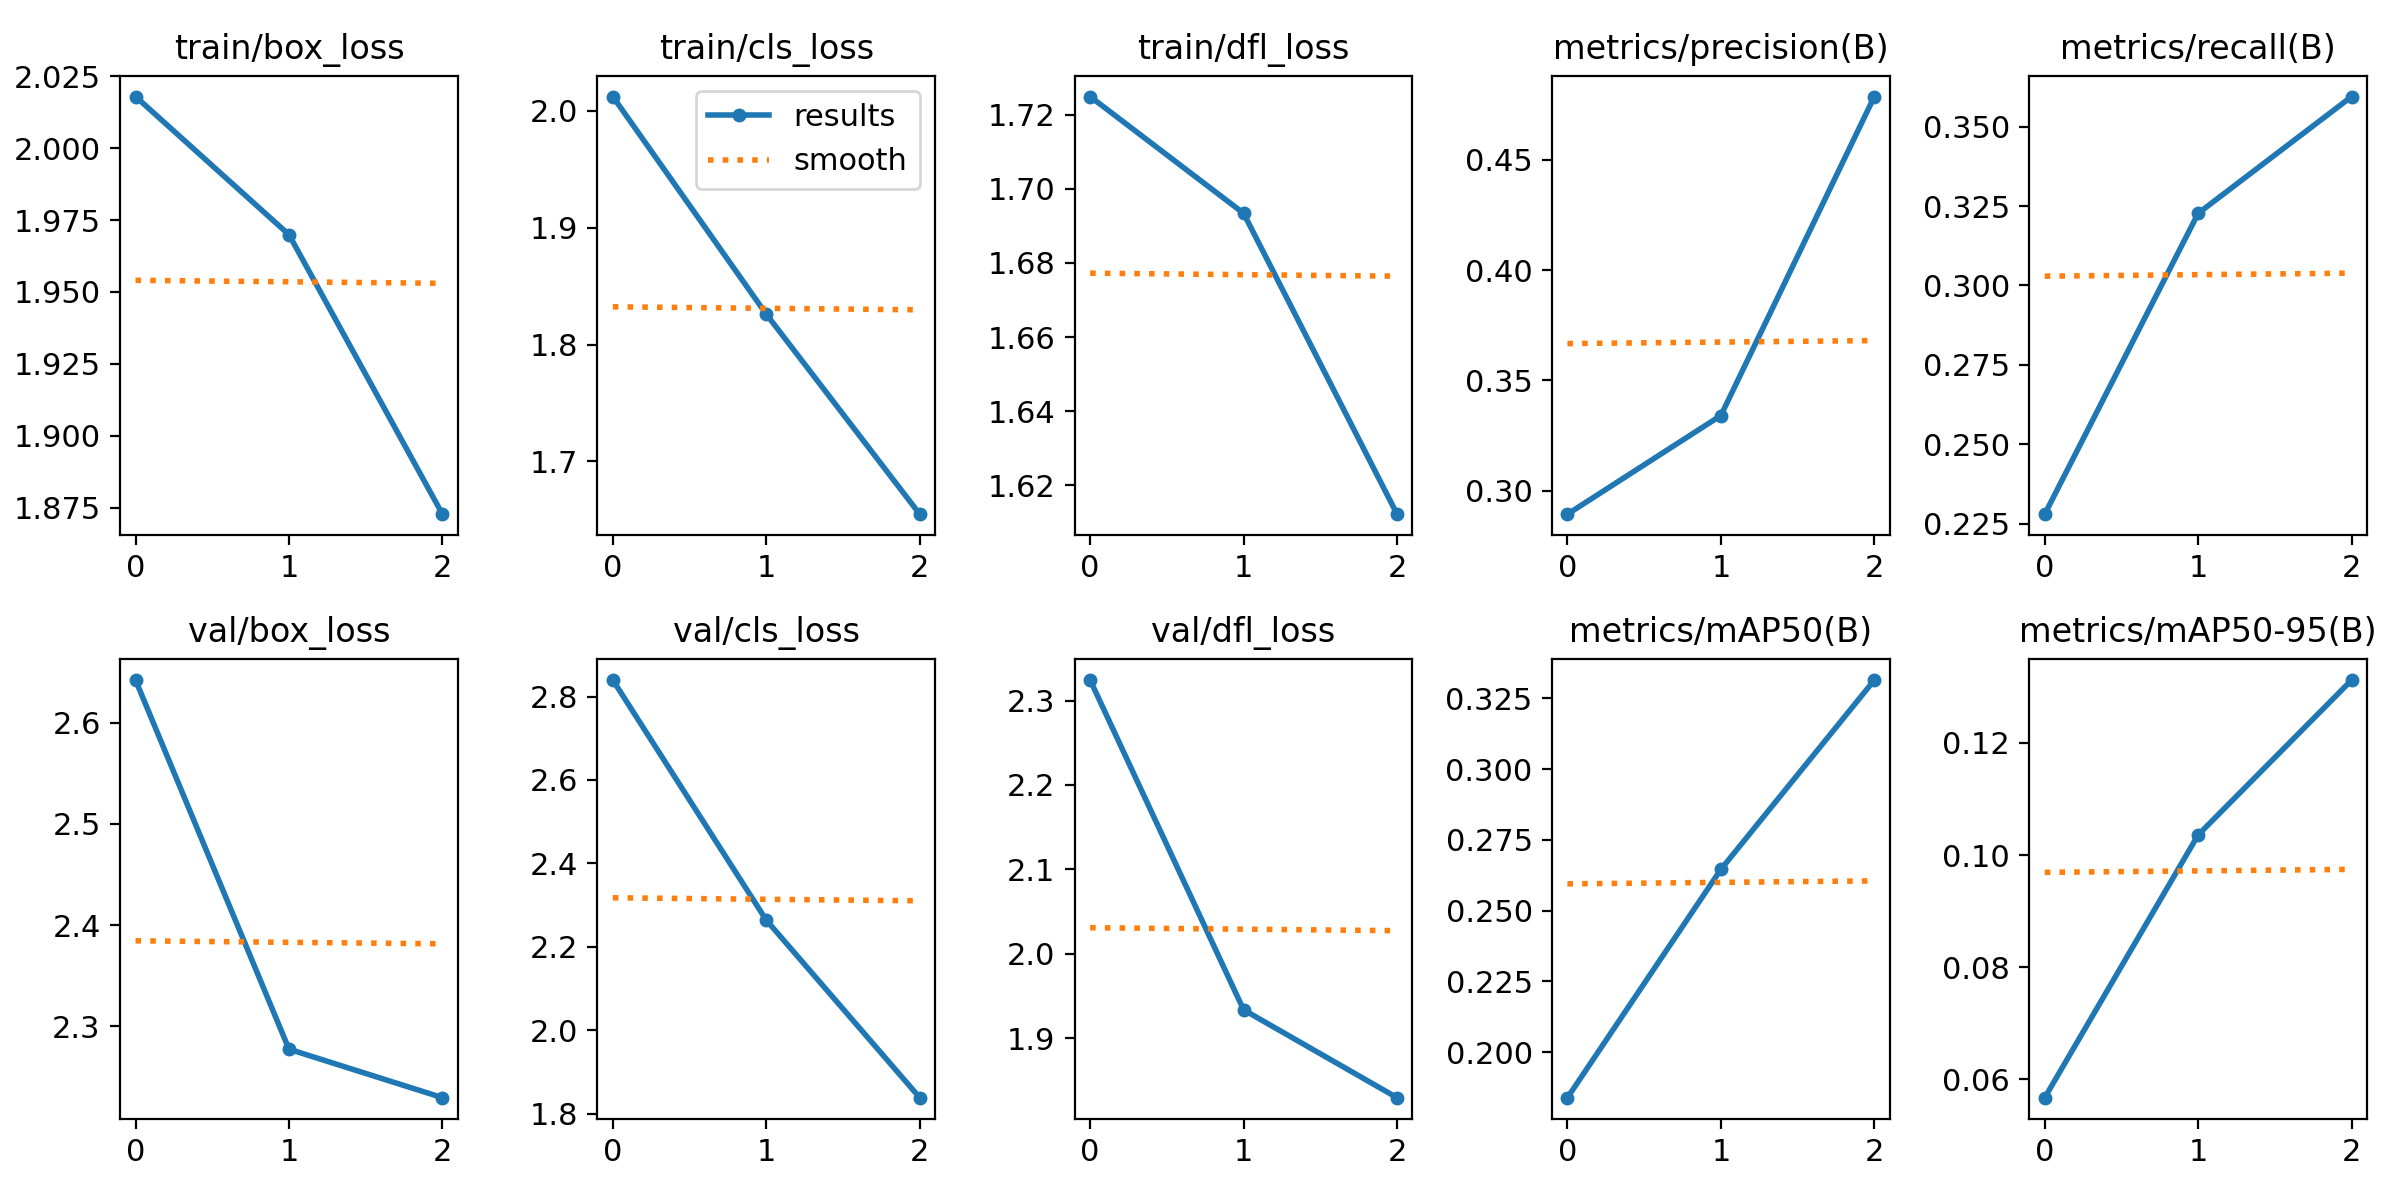

Data behind this chart, as committed beside it:
epoch, train/box_loss, train/cls_loss, train/dfl_loss, metrics/precision(B), metrics/recall(B), metrics/mAP50(B), metrics/mAP50-95(B), val/box_loss, val/cls_loss, val/dfl_loss, lr/pg0, lr/pg1, lr/pg2
0, 2.018, 2.012, 1.725, 0.2894, 0.2279, 0.1839, 0.05674, 2.642, 2.84, 2.324, 0.0005543, 0.0005543, 0.0005543
1, 1.97, 1.826, 1.693, 0.3341, 0.3227, 0.2646, 0.1036, 2.277, 2.264, 1.934, 0.0007437, 0.0007437, 0.0007437
2, 1.873, 1.655, 1.612, 0.4787, 0.3595, 0.3315, 0.1312, 2.229, 1.838, 1.829, 0.0005663, 0.0005663, 0.0005663
